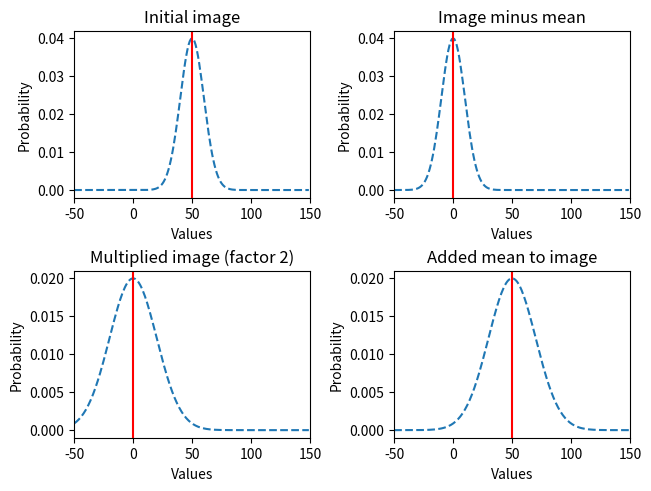

Recreate this plot in Python.
'''
This script shows how a normal distributed image can be multiplied by two (stretching) without changing its mean.
[redacted]
'''
import numpy as np
import matplotlib.pyplot as plt

mu = 50
sigma = 10
M = N = 50

f = np.random.normal(mu, sigma, size=(M,N))

mean = np.mean(f)

num_bins = 50

fig, ax = plt.subplots(2, 2, constrained_layout=True)
bins = np.arange(-50,150)

y = ((1 / (np.sqrt(2 * np.pi) * sigma)) *
    np.exp(-0.5 * (1 / sigma * (bins - mu))**2))
ax[0][0].plot(bins, y, '--')
ax[0][0].set_xlabel('Values')
ax[0][0].set_ylabel('Probability')
ax[0][0].set_title(f'Initial image')
ax[0][0].axvline(mu, color='r')
ax[0][0].set_xlim(-50, 150)

f2 = f - mean
y = ((1 / (np.sqrt(2 * np.pi) * sigma)) *
    np.exp(-0.5 * (1 / sigma * (bins))**2))
ax[0][1].plot(bins, y, '--')
ax[0][1].set_xlabel('Values')
ax[0][1].set_ylabel('Probability')
ax[0][1].set_title(f'Image minus mean')
ax[0][1].axvline(0, color='r')
ax[0][1].set_xlim(-50, 150)

f3 = f2 * 2
sigma3 = sigma * 2
y = ((1 / (np.sqrt(2 * np.pi) * sigma3)) *
    np.exp(-0.5 * (1 / sigma3 * (bins))**2))
ax[1][0].plot(bins, y, '--')
ax[1][0].set_xlabel('Values')
ax[1][0].set_ylabel('Probability')
ax[1][0].set_title(f'Multiplied image (factor 2)')
ax[1][0].axvline(0, color='r')
ax[1][0].set_xlim(-50, 150)

f4 = f3 + mean
y = ((1 / (np.sqrt(2 * np.pi) * sigma3)) *
    np.exp(-0.5 * (1 / sigma3 * (bins - mu))**2))
ax[1][1].plot(bins, y, '--')
ax[1][1].set_xlabel('Values')
ax[1][1].set_ylabel('Probability')
ax[1][1].set_title(f'Added mean to image')
ax[1][1].axvline(mu, color='r')
ax[1][1].set_xlim(-50, 150)

plt.show()